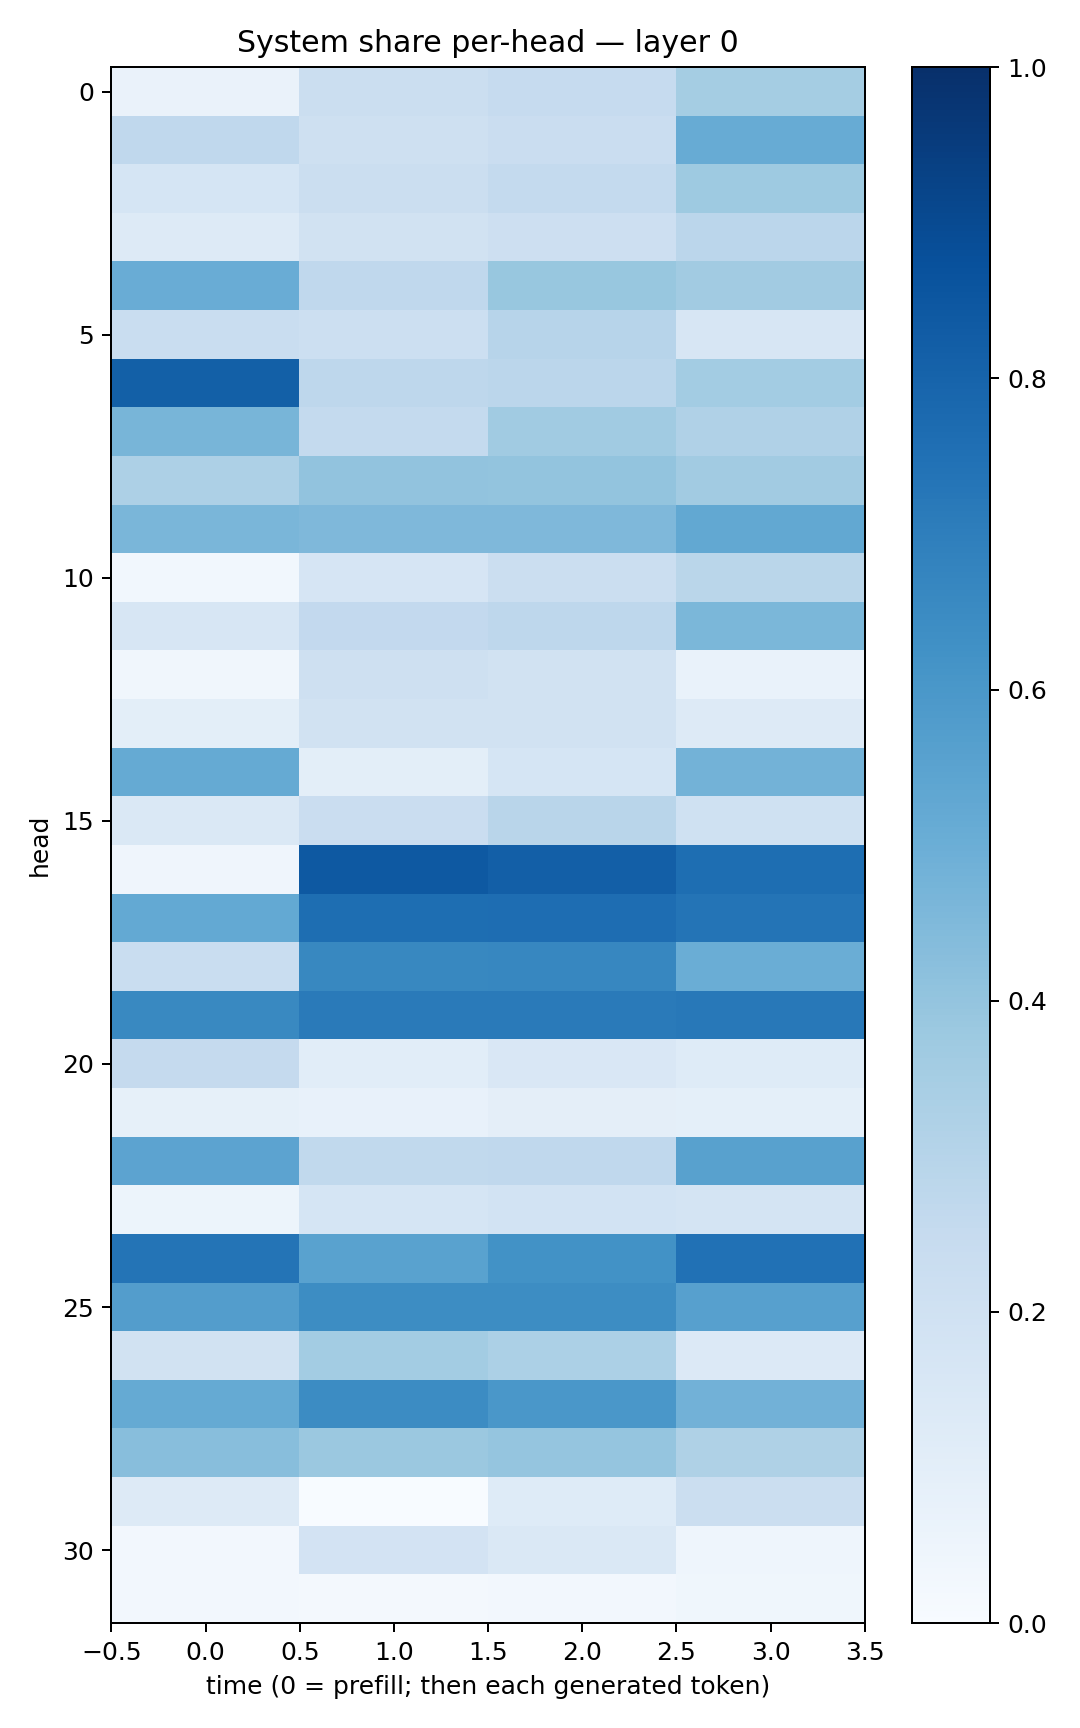

The data file committed next to this chart (first rows):
0.06551688, 0.22355373, 0.24922429, 0.3540954
0.2656, 0.2075, 0.2267, 0.5099
0.1718, 0.2213, 0.2575, 0.372
0.1318, 0.1903, 0.2147, 0.2827
0.5051, 0.2657, 0.3869, 0.3625
0.2344, 0.2185, 0.2934, 0.1641
0.8137, 0.2772, 0.2838, 0.3589
0.4672, 0.2548, 0.3639, 0.3197
0.3248, 0.406, 0.4002, 0.3608
0.4631, 0.4507, 0.4509, 0.5272
0.03057, 0.1643, 0.2264, 0.288
0.1579, 0.2593, 0.2739, 0.4578
0.03367, 0.2074, 0.1887, 0.06944
0.1015, 0.1911, 0.1952, 0.1278
0.5171, 0.1004, 0.1714, 0.4772
0.1461, 0.2296, 0.2896, 0.1999
0.03909, 0.8434, 0.8177, 0.759
0.5228, 0.7585, 0.7627, 0.7344
0.2309, 0.6636, 0.6672, 0.5012
0.6592, 0.7122, 0.7114, 0.7205
0.2522, 0.1077, 0.1492, 0.1236
0.08311, 0.07622, 0.09745, 0.09295
0.5443, 0.2627, 0.2674, 0.5576
0.05098, 0.1681, 0.1869, 0.1741
0.7379, 0.5518, 0.6248, 0.7461
0.5723, 0.6443, 0.644, 0.5623
0.1947, 0.3577, 0.3308, 0.1347
0.5163, 0.6472, 0.599, 0.4834
0.429, 0.3805, 0.3969, 0.3221
0.1266, 0.002922, 0.1229, 0.2194
0.02525, 0.1825, 0.147, 0.04301
0.02727, 0.01655, 0.02399, 0.03671
